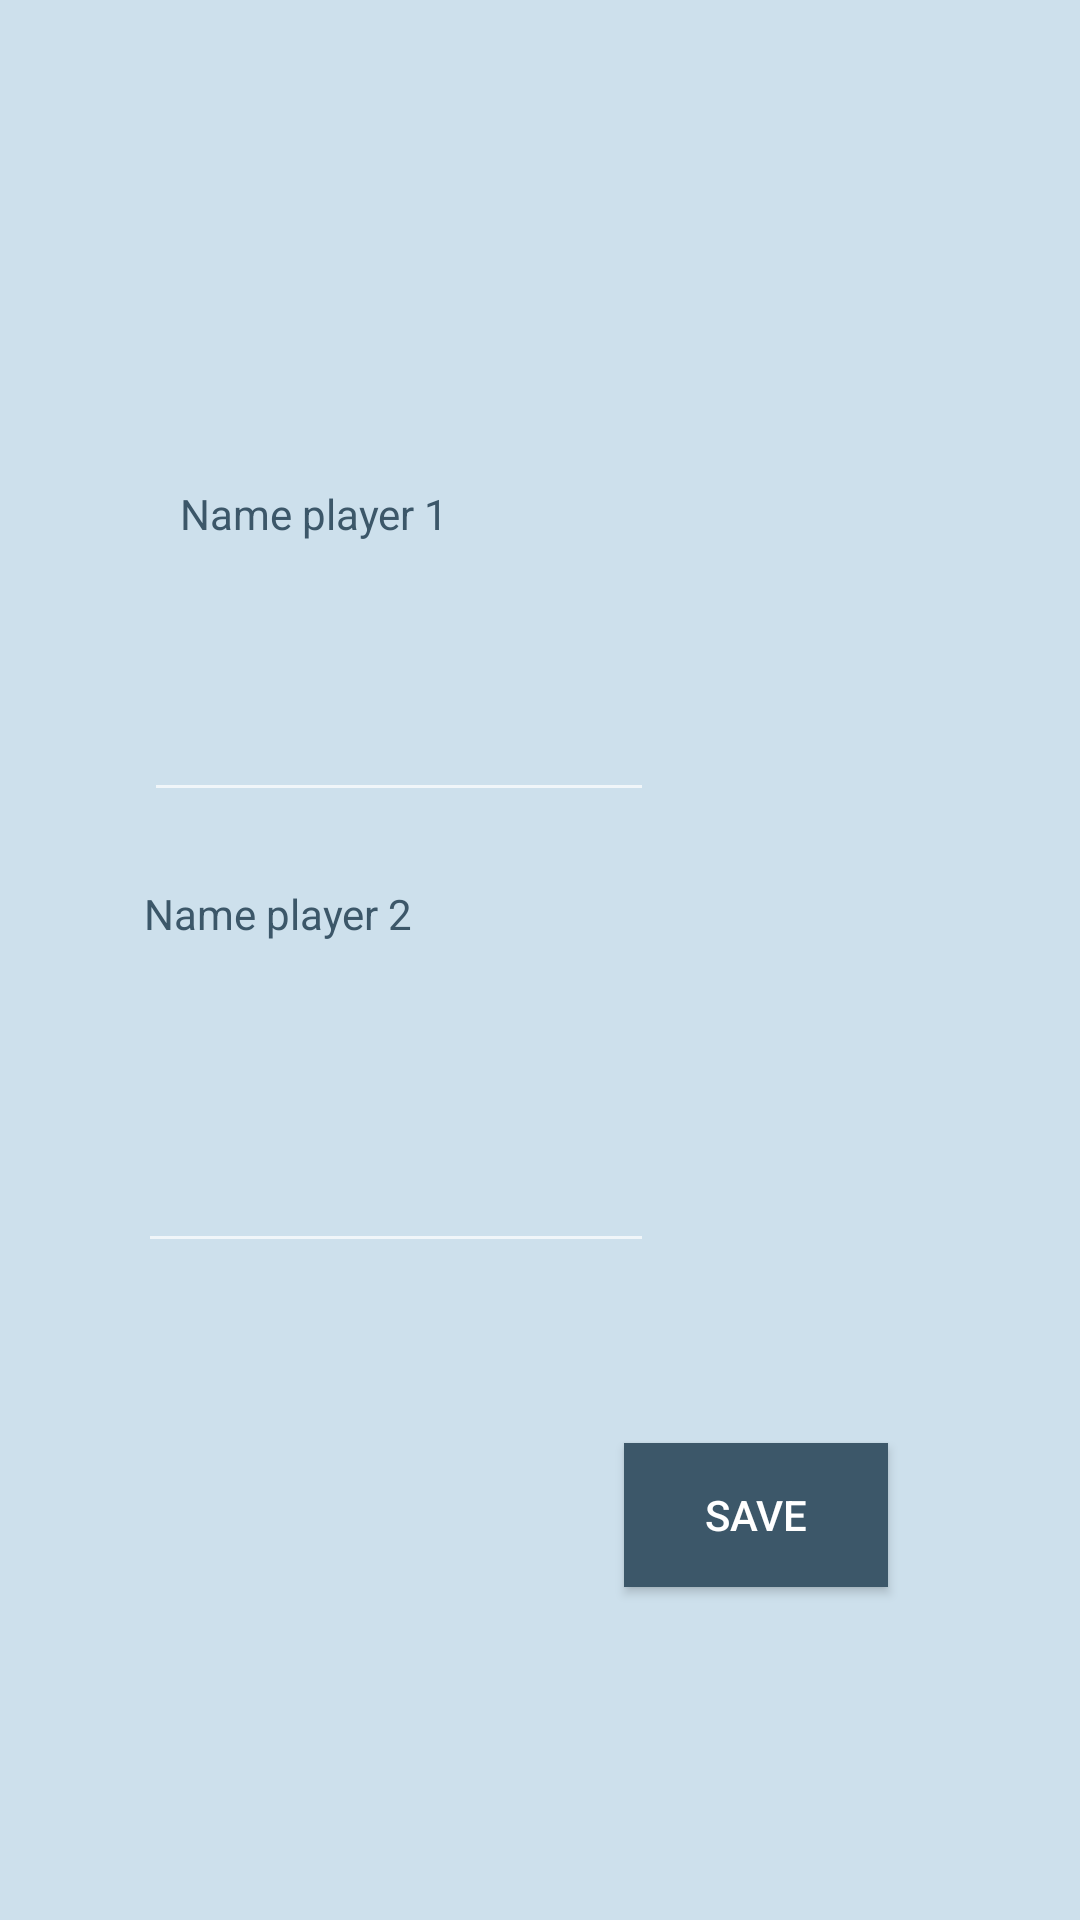

Reconstruct the res/layout file that produces this screen, plus the resources it refers to.
<!-- AndroidManifest.xml: application theme AppTheme -->
<!-- res/layout/activity_match.xml -->
<?xml version="1.0" encoding="utf-8"?>
<android.support.constraint.ConstraintLayout xmlns:android="http://schemas.android.com/apk/res/android"
    xmlns:app="http://schemas.android.com/apk/res-auto"
    xmlns:tools="http://schemas.android.com/tools"
    android:id="@+id/matchLayout"
    android:layout_width="match_parent"
    android:layout_height="match_parent"
    android:background="@color/colorBack">

    <Button
        android:id="@+id/minus1"
        android:layout_width="46dp"
        android:layout_height="44dp"

        android:layout_marginStart="8dp"
        android:layout_marginLeft="8dp"
        android:layout_marginTop="8dp"
        android:layout_marginEnd="32dp"
        android:layout_marginRight="32dp"
        android:layout_marginBottom="8dp"
        android:background="@drawable/ic_indeterminate_check_box_black_24dp"
        app:layout_constraintBottom_toTopOf="@+id/guideline2"
        app:layout_constraintEnd_toEndOf="parent"
        app:layout_constraintHorizontal_bias="0.084"
        app:layout_constraintStart_toEndOf="@+id/add1"
        app:layout_constraintTop_toTopOf="@+id/guideline3"
        app:layout_constraintVertical_bias="0.128" />

    <EditText
        android:id="@+id/score2"
        android:layout_width="172dp"
        android:layout_height="51dp"
        android:layout_marginStart="8dp"
        android:layout_marginLeft="8dp"
        android:layout_marginTop="8dp"
        android:layout_marginEnd="8dp"
        android:layout_marginRight="8dp"
        android:layout_marginBottom="160dp"
        android:ems="10"
        android:inputType="number"
        android:textColor="@color/colorPrimaryDark"
        app:layout_constraintBottom_toTopOf="@+id/guideline2"
        app:layout_constraintEnd_toStartOf="@+id/guideline4"
        app:layout_constraintHorizontal_bias="1.0"
        app:layout_constraintStart_toStartOf="parent"
        app:layout_constraintTop_toTopOf="@+id/guideline3"
        app:layout_constraintVertical_bias="1.0" />

    <Button
        android:id="@+id/add1"
        android:layout_width="44dp"
        android:layout_height="42dp"
        android:layout_marginStart="8dp"
        android:layout_marginLeft="8dp"
        android:layout_marginTop="8dp"
        android:layout_marginEnd="8dp"
        android:layout_marginRight="8dp"
        android:layout_marginBottom="8dp"
        android:background="@drawable/ic_add_box_black_24dp"
        app:layout_constraintBottom_toTopOf="@+id/guideline2"
        app:layout_constraintEnd_toEndOf="parent"
        app:layout_constraintHorizontal_bias="0.0"
        app:layout_constraintStart_toStartOf="@+id/guideline4"
        app:layout_constraintTop_toTopOf="@+id/guideline3"
        app:layout_constraintVertical_bias="0.128" />

    <EditText
        android:id="@+id/score1"
        android:layout_width="170dp"
        android:layout_height="wrap_content"
        android:layout_marginStart="8dp"
        android:layout_marginLeft="8dp"
        android:layout_marginTop="8dp"
        android:layout_marginEnd="8dp"
        android:layout_marginRight="8dp"
        android:layout_marginBottom="308dp"
        android:ems="10"
        android:inputType="number"
        android:textColor="@color/colorPrimaryDark"
        app:layout_constraintBottom_toTopOf="@+id/guideline2"
        app:layout_constraintEnd_toStartOf="@+id/guideline4"
        app:layout_constraintHorizontal_bias="1.0"
        app:layout_constraintStart_toStartOf="parent"
        app:layout_constraintTop_toBottomOf="@+id/player1"
        app:layout_constraintVertical_bias="0.913" />

    <Button
        android:id="@+id/saveScore"
        android:layout_width="wrap_content"
        android:layout_height="wrap_content"
        android:layout_marginStart="8dp"
        android:layout_marginLeft="8dp"
        android:layout_marginTop="8dp"
        android:layout_marginEnd="8dp"
        android:layout_marginRight="8dp"
        android:layout_marginBottom="52dp"
        android:background="@color/colorPrimaryDark"
        android:textColor="#ffff"
        android:text="@string/save"
        app:layout_constraintBottom_toTopOf="@+id/guideline2"
        app:layout_constraintEnd_toEndOf="parent"
        app:layout_constraintHorizontal_bias="0.781"
        app:layout_constraintStart_toStartOf="parent"
        app:layout_constraintTop_toBottomOf="@+id/minus2"
        app:layout_constraintVertical_bias="1.0" />

    <Button
        android:id="@+id/minus2"
        android:layout_width="46dp"
        android:layout_height="44dp"
        android:layout_marginStart="8dp"
        android:layout_marginLeft="8dp"
        android:layout_marginTop="8dp"
        android:layout_marginEnd="32dp"
        android:layout_marginRight="32dp"
        android:layout_marginBottom="8dp"
        android:background="@drawable/ic_indeterminate_check_box_black_24dp"
        app:layout_constraintBottom_toTopOf="@+id/guideline2"
        app:layout_constraintEnd_toEndOf="parent"
        app:layout_constraintHorizontal_bias="0.0"
        app:layout_constraintStart_toEndOf="@+id/add2"
        app:layout_constraintTop_toBottomOf="@+id/minus1"
        app:layout_constraintVertical_bias="0.457" />

    <Button
        android:id="@+id/add2"
        android:layout_width="46dp"
        android:layout_height="44dp"
        android:layout_marginStart="8dp"
        android:layout_marginLeft="8dp"
        android:layout_marginTop="8dp"
        android:layout_marginEnd="8dp"
        android:layout_marginRight="8dp"
        android:layout_marginBottom="168dp"
        android:background="@drawable/ic_add_box_black_24dp"
        app:layout_constraintBottom_toTopOf="@+id/guideline2"
        app:layout_constraintEnd_toEndOf="parent"
        app:layout_constraintHorizontal_bias="0.081"
        app:layout_constraintStart_toStartOf="@+id/guideline4"
        app:layout_constraintTop_toBottomOf="@+id/add1"
        app:layout_constraintVertical_bias="1.0" />

    <android.support.constraint.Guideline
        android:id="@+id/guideline2"
        android:layout_width="wrap_content"
        android:layout_height="wrap_content"
        android:orientation="horizontal"
        app:layout_constraintGuide_begin="581dp" />

    <android.support.constraint.Guideline
        android:id="@+id/guideline3"
        android:layout_width="wrap_content"
        android:layout_height="wrap_content"
        android:orientation="horizontal"
        app:layout_constraintGuide_begin="125dp" />

    <android.support.constraint.Guideline
        android:id="@+id/guideline4"
        android:layout_width="wrap_content"
        android:layout_height="wrap_content"
        android:orientation="vertical"
        app:layout_constraintGuide_begin="226dp" />

    <TextView
        android:id="@+id/player1"
        android:layout_width="150dp"
        android:layout_height="35dp"
        android:layout_marginStart="8dp"
        android:layout_marginLeft="8dp"
        android:layout_marginTop="8dp"
        android:layout_marginEnd="8dp"
        android:layout_marginRight="8dp"
        android:layout_marginBottom="8dp"
        android:text="Name player 1"
        android:textColor="@color/colorPrimaryDark"
        app:layout_constraintBottom_toTopOf="@+id/guideline2"
        app:layout_constraintEnd_toStartOf="@+id/guideline4"
        app:layout_constraintHorizontal_bias="0.866"
        app:layout_constraintStart_toStartOf="parent"
        app:layout_constraintTop_toTopOf="@+id/guideline3"
        app:layout_constraintVertical_bias="0.071" />

    <TextView
        android:id="@+id/player2"
        android:layout_width="143dp"
        android:layout_height="36dp"
        android:layout_marginStart="8dp"
        android:layout_marginLeft="8dp"
        android:layout_marginTop="8dp"
        android:layout_marginEnd="8dp"
        android:layout_marginRight="8dp"
        android:layout_marginBottom="8dp"
        android:text="Name player 2"
        android:textColor="@color/colorPrimaryDark"
        app:layout_constraintBottom_toTopOf="@+id/score2"
        app:layout_constraintEnd_toStartOf="@+id/guideline4"
        app:layout_constraintHorizontal_bias="0.597"
        app:layout_constraintStart_toStartOf="parent"
        app:layout_constraintTop_toTopOf="@+id/guideline3"
        app:layout_constraintVertical_bias="0.839" />

</android.support.constraint.ConstraintLayout>
<!-- resources referenced by this layout -->
<resources>
  <color name="colorBack">#CDE0EC</color>
  <color name="colorPrimaryDark">#3C5769</color>
  <string name="save">Save</string>
  <style name="AppTheme" parent="Theme.AppCompat">
          
          <item name="colorPrimary">@color/colorPrimary</item>
          <item name="colorPrimaryDark">@color/colorPrimaryDark</item>
          <item name="colorAccent">@color/colorAccent</item>
          <item name="android:textColorHint">@color/colorPrimaryDark</item>
      </style>
  <color name="colorPrimary">#84C0E8</color>
  <color name="colorAccent">#6796B5</color>
</resources>
